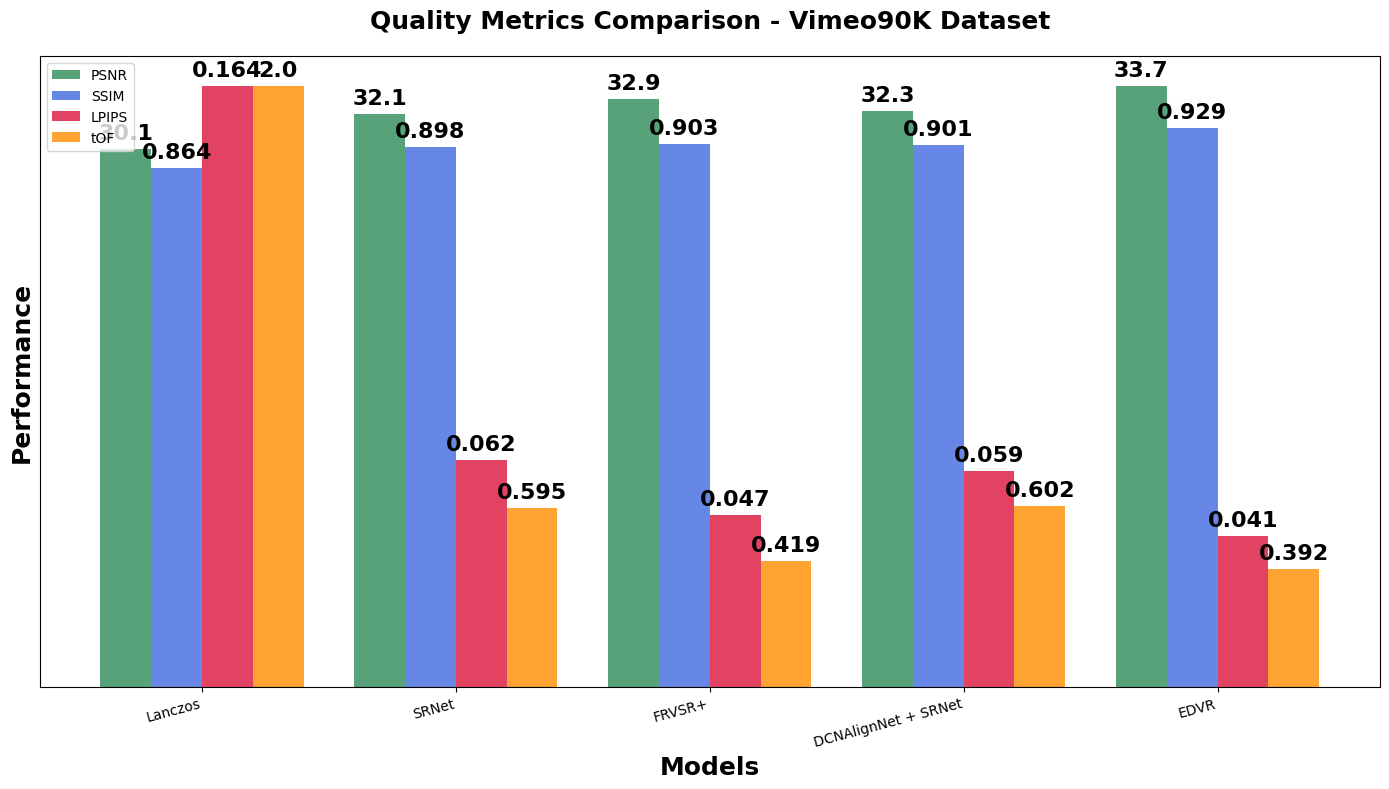
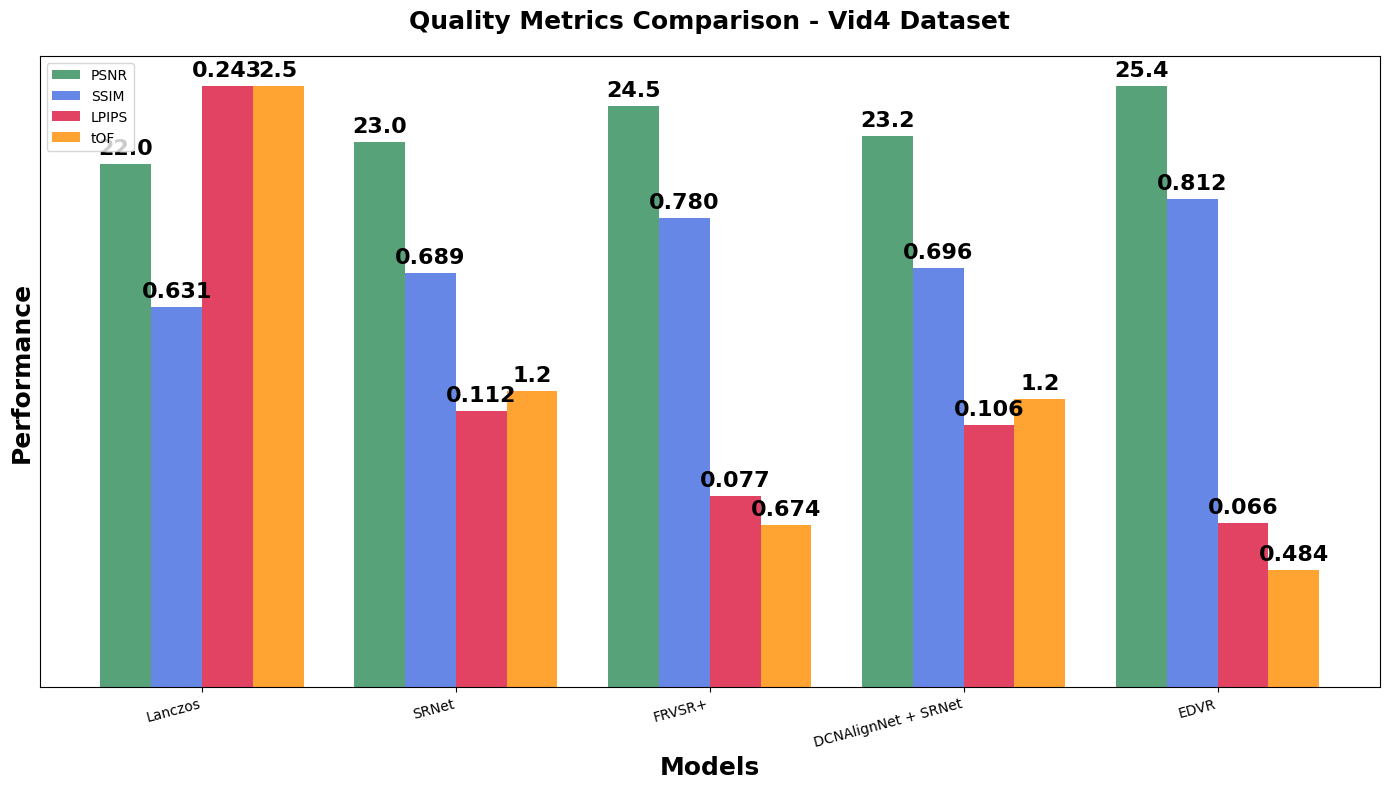
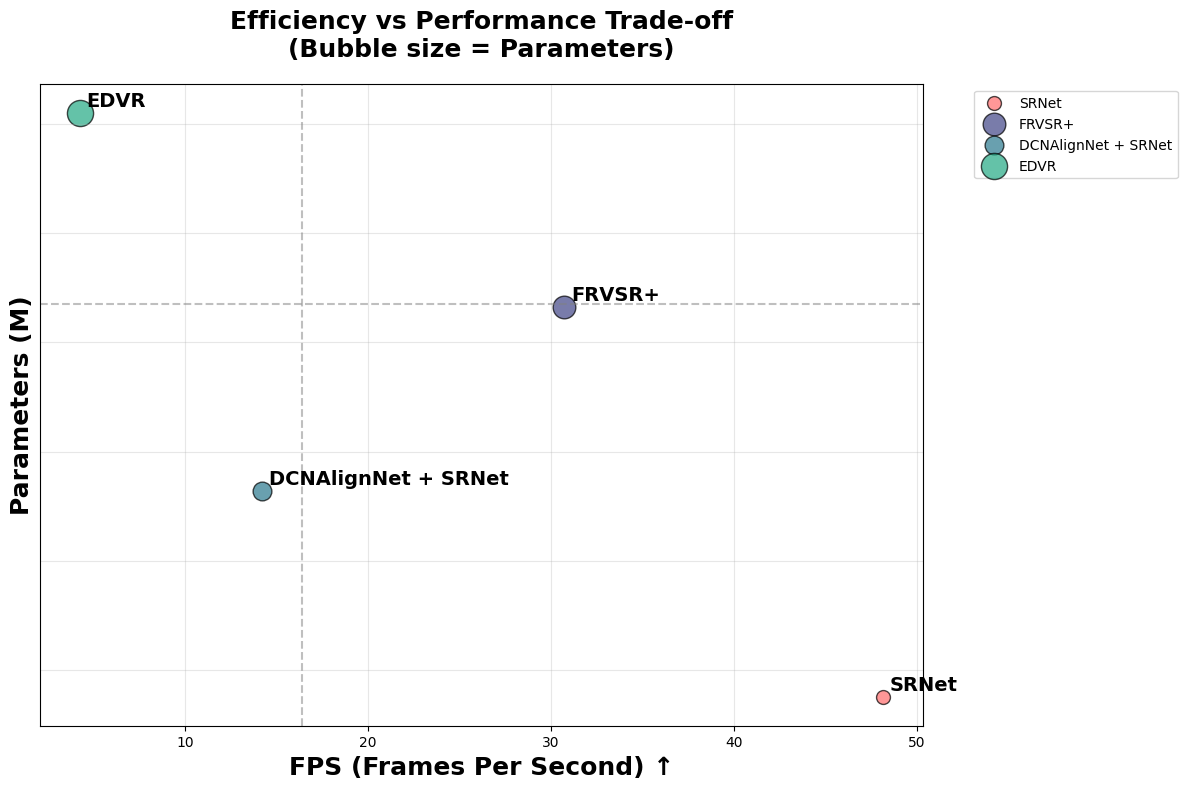
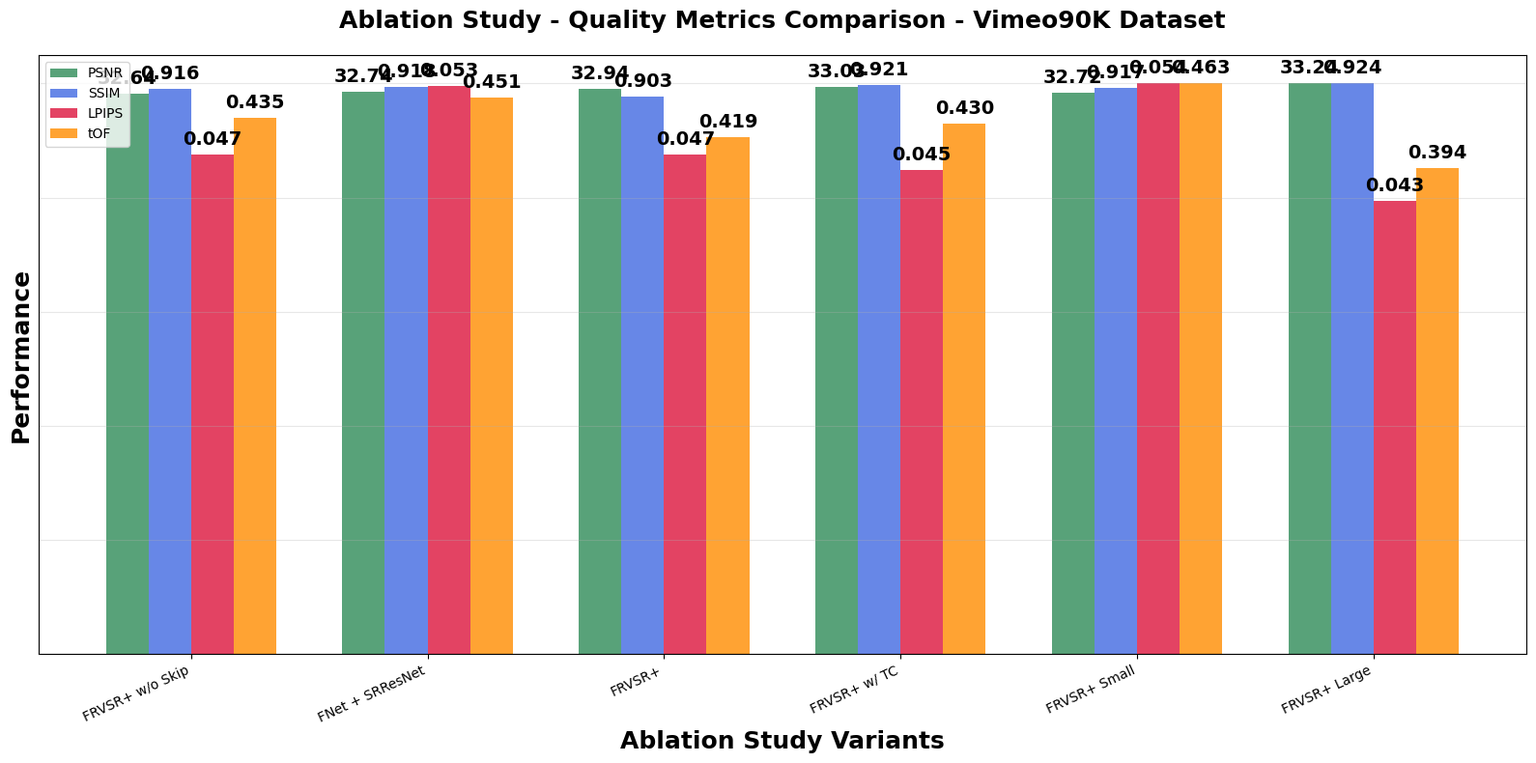
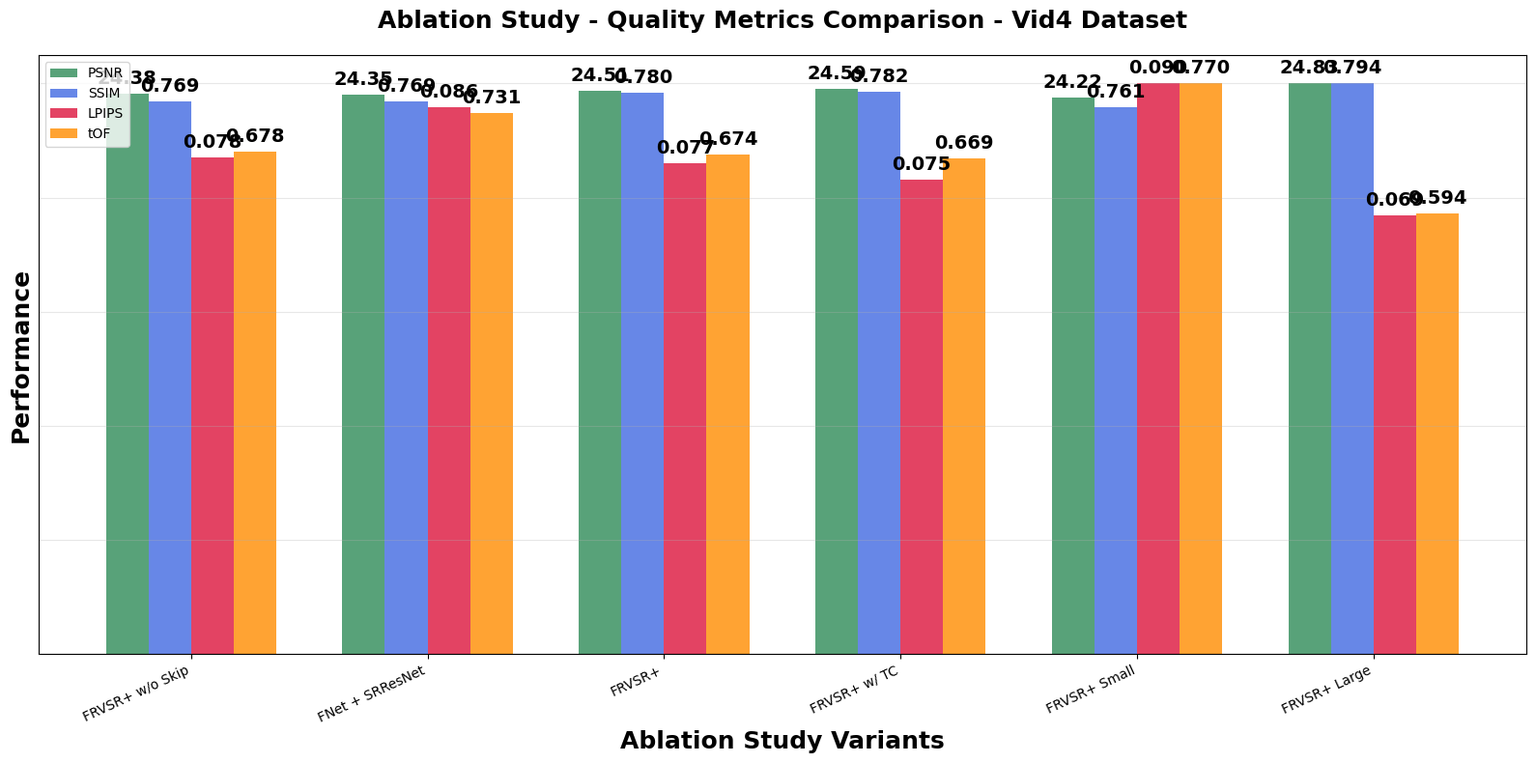
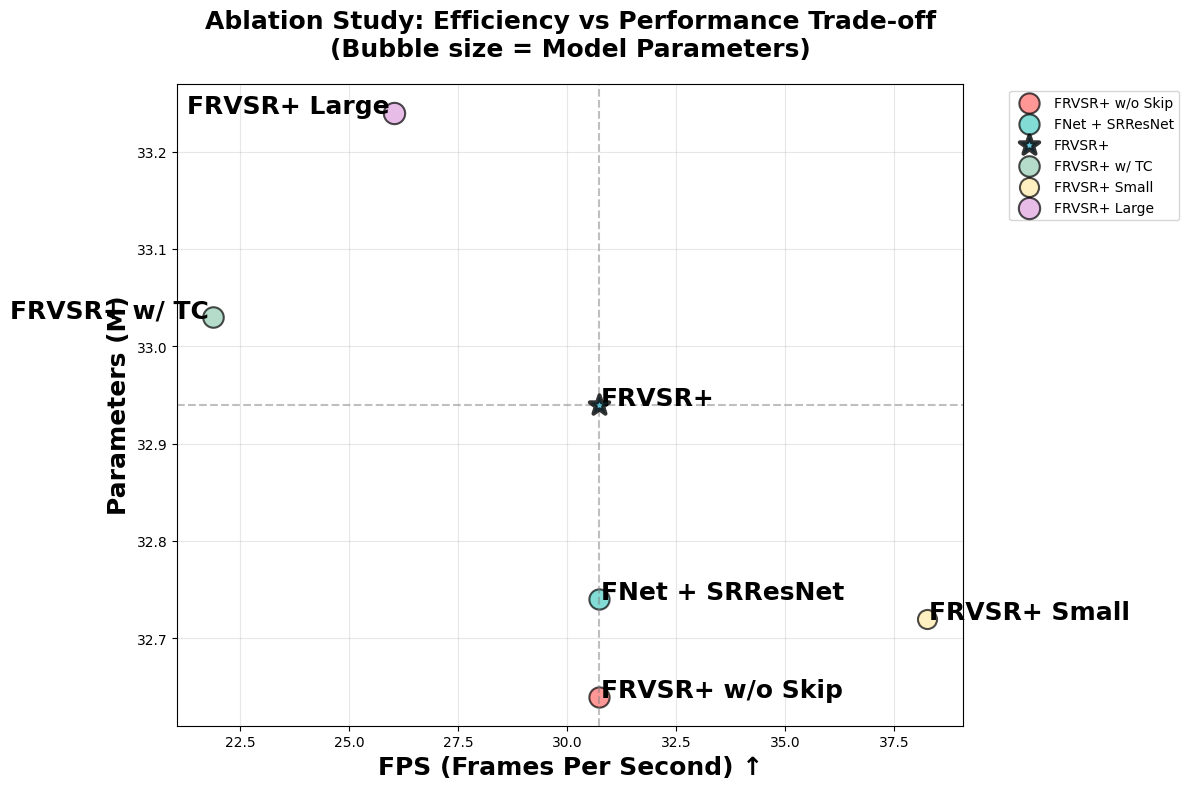
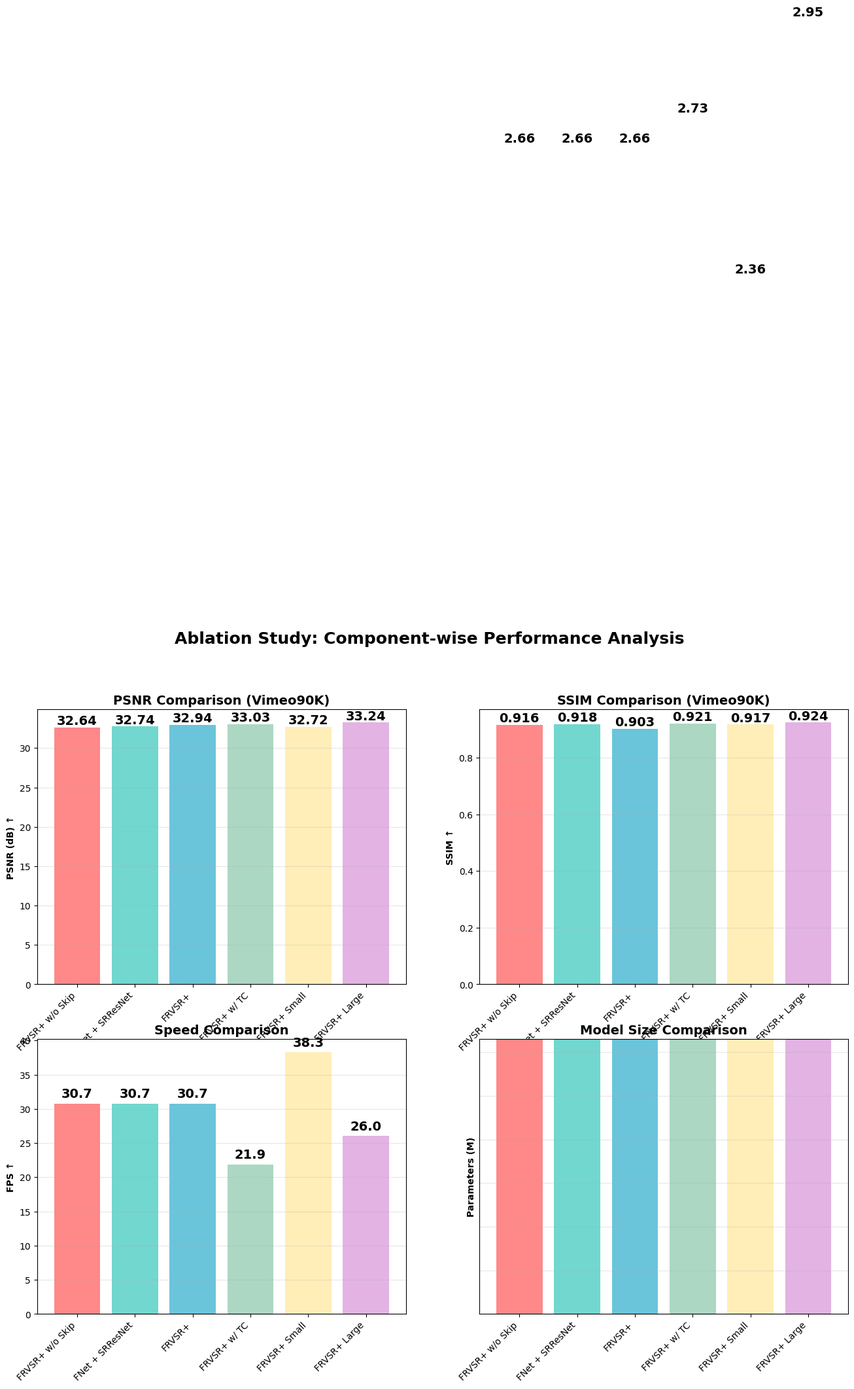
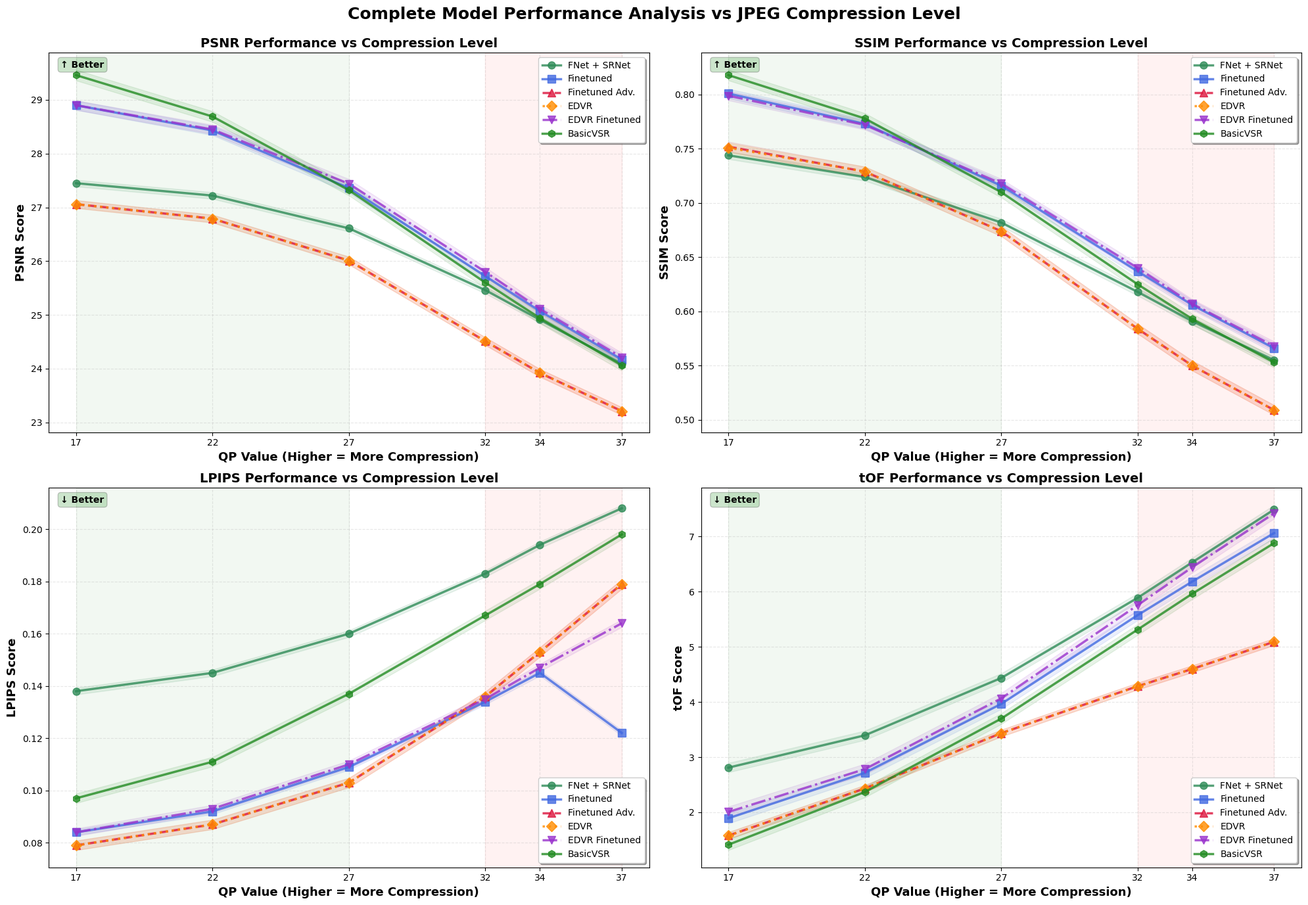
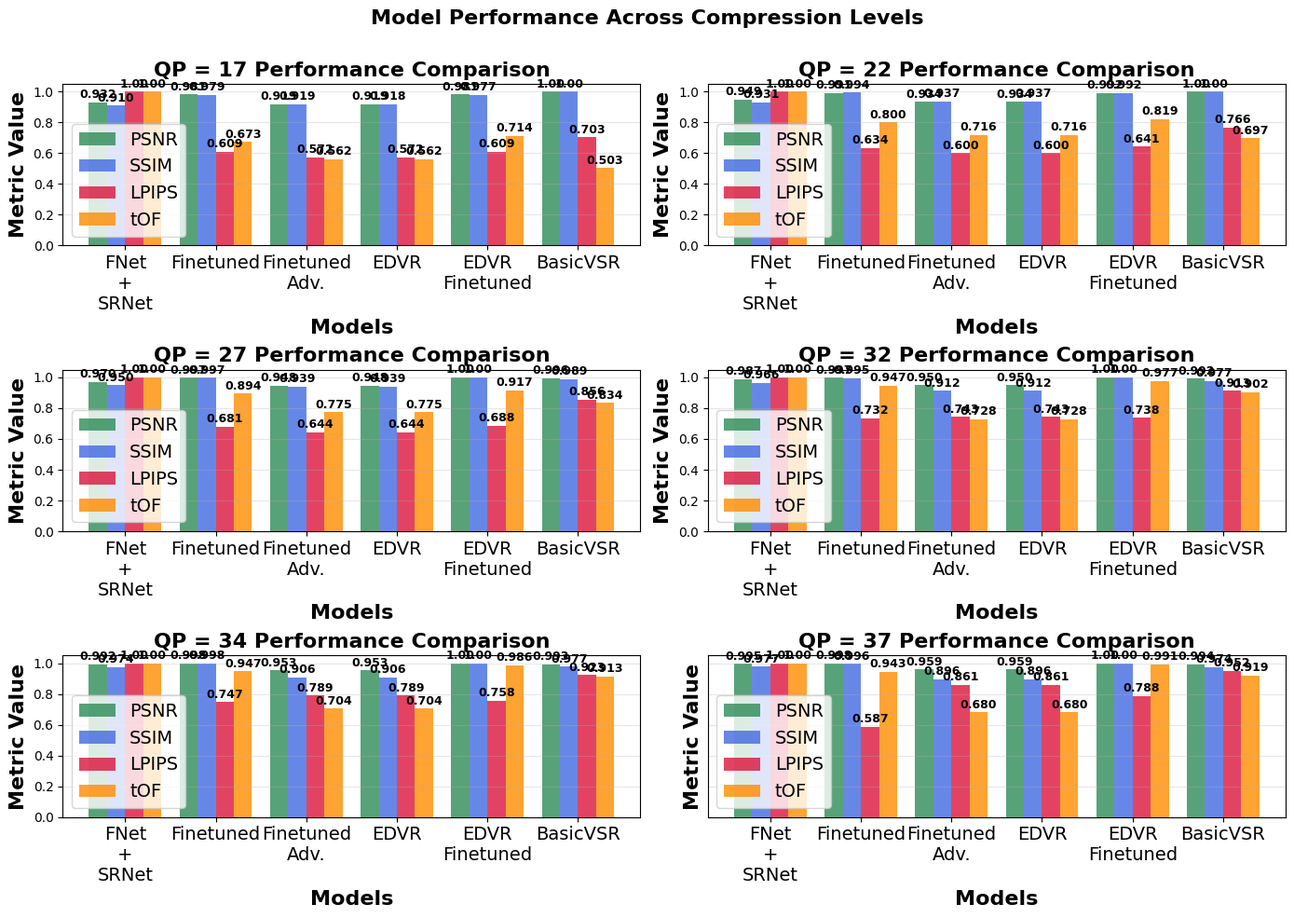

Reproduce these figures in Python, in order.
import matplotlib.pyplot as plt
import seaborn as sns
import numpy as np
from matplotlib.patches import Rectangle
import matplotlib.patches as mpatches

# Set style
plt.style.use('default')
sns.set_palette("husl")

# ============================================================================
# TABLE I - ENHANCED VISUALIZATIONS
# ============================================================================

# Model names (Lanczos first as baseline)
models = [
    "Lanczos",
    "SRNet", 
    "FRVSR+",
    "DCNAlignNet + SRNet",
    "EDVR"
]

# Metric values
metrics = {
    # Vimeo90K metrics
    "PSNR (Vimeo90K)": [30.14, 32.10, 32.94, 32.28, 33.68],
    "SSIM (Vimeo90K)": [0.8636, 0.898, 0.9028, 0.901, 0.929],
    "LPIPS (Vimeo90K)": [0.1638, 0.0618, 0.0469, 0.0589, 0.0410],
    "tOF (Vimeo90K)": [2.0013, 0.5948, 0.4194, 0.6021, 0.3916],
    
    # Vid4 metrics
    "PSNR (Vid4)": [22.04, 22.98, 24.51, 23.22, 25.35],
    "SSIM (Vid4)": [0.6313, 0.689, 0.7805, 0.696, 0.812],
    "LPIPS (Vid4)": [0.2431, 0.1116, 0.0772, 0.1057, 0.0663],
    "tOF (Vid4)": [2.4997, 1.2300, 0.6739, 1.1954, 0.4843],
    
    # Performance metrics
    "Params (M)": [0, 0.88, 2.66, 1.82, 3.55],
    "FPS": [292, 48.16, 30.74, 14.23, 4.24]
}

# Colors
baseline_color = '#FF6B6B'
model_colors = sns.color_palette("viridis", len(models)-1)
colors = [baseline_color] + list(model_colors)

def add_metric_arrows(ax, metric_name, position='top'):
    """Add directional arrows to indicate better performance"""
    if any(x in metric_name.upper() for x in ["PSNR", "SSIM", "FPS"]):
        arrow = "↑ Better"
        color = 'darkgreen'
    else:
        arrow = "↓ Better"  
        color = 'darkgreen'
    
    if position == 'top':
        ax.text(0.02, 0.98, arrow, transform=ax.transAxes, 
                fontsize=16, va='top', ha='left', color=color, fontweight='bold',
                bbox=dict(boxstyle="round,pad=0.3", facecolor='white', alpha=0.8))
    else:
        ax.text(0.98, 0.02, arrow, transform=ax.transAxes, 
                fontsize=16, va='bottom', ha='right', color=color, fontweight='bold',
                bbox=dict(boxstyle="round,pad=0.3", facecolor='white', alpha=0.8))

# ============================================================================
# TABLE I - VERSION 1: All 4 Quality Metrics in One Chart (EDVR Style)
# ============================================================================

def create_combined_metrics_plot(dataset="Vimeo90K"):
    fig, ax = plt.subplots(1, 1, figsize=(14, 8))
    
    # Select metrics for the dataset
    if dataset == "Vimeo90K":
        metric_names = ["PSNR (Vimeo90K)", "SSIM (Vimeo90K)", "LPIPS (Vimeo90K)", "tOF (Vimeo90K)"]
        title = f"Quality Metrics Comparison - {dataset} Dataset"
    else:
        metric_names = ["PSNR (Vid4)", "SSIM (Vid4)", "LPIPS (Vid4)", "tOF (Vid4)"]
        title = f"Quality Metrics Comparison - {dataset} Dataset"
    
    x = np.arange(len(models))
    width = 0.2
    
    # Create bars for each metric
    for i, metric in enumerate(metric_names):
        values = metrics[metric]
        
        # Normalize values for visualization (keep original for labels)
        if "PSNR" in metric:
            normalized_values = [v/max(values) for v in values]  # Scale PSNR to 0-1 range
            color = '#2E8B57'
        elif "SSIM" in metric:
            normalized_values = values  # Already 0-1
            color = '#4169E1'
        elif "LPIPS" in metric:
            normalized_values = [v/max(values) for v in values]  # Invert for better=higher
            color = '#DC143C'
        else:  # tOF
            normalized_values = [v/max(values) for v in values]  # Transform to 0-1, higher=better
            color = '#FF8C00'
        
        bars = ax.bar(x + i*width, normalized_values, width, 
                     label=metric.split('(')[0].strip(), color=color, alpha=0.8)
        
        # Add value labels (original values)
        for j, (bar, val) in enumerate(zip(bars, values)):
            height = bar.get_height()
            if val < 1 and val > 0:
                label = f'{val:.3f}'
            else:
                label = f'{val:.1f}'
            ax.text(bar.get_x() + bar.get_width()/2, height + 0.01,
                   label, ha='center', va='bottom', fontsize=16, fontweight='bold')
    
    ax.set_xlabel('Models', fontsize=18, fontweight='bold')
    ax.set_ylabel('Performance', fontsize=18, fontweight='bold')
    ax.set_title(title, fontsize=18, fontweight='bold', pad=20)
    ax.set_xticks(x + width * 1.5)
    ax.set_xticklabels(models, rotation=15, ha='right')
    ax.legend(loc='upper left', bbox_to_anchor=(0, 1))
    ax.set_ylim(0, 1 * 1.05)
    
    frame1 = plt.gca()

    for xlabel_i in frame1.axes.get_yticklabels():
        xlabel_i.set_fontsize(0.0)
        xlabel_i.set_visible(False)
    for tick in frame1.axes.get_yticklines():
        tick.set_visible(False)

    plt.tight_layout()
    plt.show()

# Create combined plots
create_combined_metrics_plot("Vimeo90K")
create_combined_metrics_plot("Vid4")

# ============================================================================
# TABLE I - VERSION 2: Efficiency vs Performance Scatter Plot
# ============================================================================

models = [
    "SRNet", 
    "FRVSR+",
    "DCNAlignNet + SRNet",
    "EDVR"
]

# Metric values
metrics = {
    # Vimeo90K metrics
    "PSNR (Vimeo90K)": [32.10, 32.94, 32.28, 33.68],
    "SSIM (Vimeo90K)": [0.898, 0.9028, 0.901, 0.929],
    "LPIPS (Vimeo90K)": [0.0618, 0.0469, 0.0589, 0.0410],
    "tOF (Vimeo90K)": [0.5948, 0.4194, 0.6021, 0.3916],
    
    # Vid4 metrics
    "PSNR (Vid4)": [22.98, 24.51, 23.22, 25.35],
    "SSIM (Vid4)": [0.689, 0.7805, 0.696, 0.812],
    "LPIPS (Vid4)": [0.1116, 0.0772, 0.1057, 0.0663],
    "tOF (Vid4)": [1.2300, 0.6739, 1.1954, 0.4843],
    
    # Performance metrics
    "Params (M)": [0.88, 2.66, 1.82, 3.55],
    "FPS": [48.16, 30.74, 14.23, 4.24]
}

fig, ax = plt.subplots(1, 1, figsize=(12, 8))

# Use PSNR as performance metric and FPS as efficiency
perf_metric = metrics["Params (M)"]
efficiency = metrics["FPS"]
params = metrics["Params (M)"]

# Create scatter plot with bubble size based on parameters
for i, (model, psnr, fps, param) in enumerate(zip(models, perf_metric, efficiency, params)):
    size = max(100, param * 100) if param > 0 else 200  # Lanczos gets special size
    
    if model == "Lanczos":
        ax.scatter(fps, psnr, s=size, c=baseline_color, alpha=0.7, 
                  edgecolors='black', linewidth=2, marker='s', label='Baseline')
    else:
        ax.scatter(fps, psnr, s=size, c=colors[i], alpha=0.7, 
                  edgecolors='black', linewidth=1, label=model)
    
    # Add model labels
    ax.annotate(model, (fps, psnr), xytext=(5, 5), textcoords='offset points',
               fontsize=14, fontweight='bold')

ax.set_xlabel('FPS (Frames Per Second) ↑', fontsize=18, fontweight='bold')
ax.set_ylabel('Parameters (M)', fontsize=18, fontweight='bold')
ax.set_title('Efficiency vs Performance Trade-off\n(Bubble size = Parameters)', 
             fontsize=18, fontweight='bold', pad=20)
ax.grid(True, alpha=0.3)
ax.legend(bbox_to_anchor=(1.05, 1), loc='upper left')

# Add quadrant lines
ax.axhline(y=np.mean(perf_metric[1:]), color='gray', linestyle='--', alpha=0.5)
ax.axvline(x=np.mean(efficiency[1:]), color='gray', linestyle='--', alpha=0.5)
frame1 = plt.gca()

for xlabel_i in frame1.axes.get_yticklabels():
    xlabel_i.set_fontsize(0.0)
    xlabel_i.set_visible(False)
for tick in frame1.axes.get_yticklines():
    tick.set_visible(False)
plt.tight_layout()
plt.show()

# Model names (Lanczos first as baseline)
models = [
    "Lanczos",
    "SRNet", 
    "FRVSR+",
    "DCNAlignNet + SRNet",
    "EDVR"
]

# Metric values
metrics = {
    # Vimeo90K metrics
    "PSNR (Vimeo90K)": [30.14, 32.10, 32.94, 32.28, 33.68],
    "SSIM (Vimeo90K)": [0.8636, 0.898, 0.9028, 0.901, 0.929],
    "LPIPS (Vimeo90K)": [0.1638, 0.0618, 0.0469, 0.0589, 0.0410],
    "tOF (Vimeo90K)": [2.0013, 0.5948, 0.4194, 0.6021, 0.3916],
    
    # Vid4 metrics
    "PSNR (Vid4)": [22.04, 22.98, 24.51, 23.22, 25.35],
    "SSIM (Vid4)": [0.6313, 0.689, 0.7805, 0.696, 0.812],
    "LPIPS (Vid4)": [0.2431, 0.1116, 0.0772, 0.1057, 0.0663],
    "tOF (Vid4)": [2.4997, 1.2300, 0.6739, 1.1954, 0.4843],
    
    # Performance metrics
    "Params (M)": [0, 0.88, 2.66, 1.82, 3.55],
    "FPS": [292, 48.16, 30.74, 14.23, 4.24]
}

# ============================================================================
# TABLE II - ABLATION STUDY VISUALIZATIONS
# ============================================================================

# Model names for ablation study
models = [
    "FRVSR+ w/o Skip",
    "FNet + SRResNet", 
    "FRVSR+",
    "FRVSR+ w/ TC",
    "FRVSR+ Small",
    "FRVSR+ Large"
]

# Metric values from ablation study
metrics = {
    # Vimeo90K metrics
    "PSNR (Vimeo90K)": [32.64, 32.74, 32.94, 33.03, 32.72, 33.24],
    "SSIM (Vimeo90K)": [0.9158, 0.918, 0.9028, 0.921, 0.917, 0.924],
    "LPIPS (Vimeo90K)": [0.0469, 0.0534, 0.0469, 0.0455, 0.0536, 0.0426],
    "tOF (Vimeo90K)": [0.4346, 0.4509, 0.4194, 0.4299, 0.4627, 0.3940],
    
    # Vid4 metrics
    "PSNR (Vid4)": [24.38, 24.35, 24.51, 24.59, 24.22, 24.83],
    "SSIM (Vid4)": [0.769, 0.769, 0.7805, 0.782, 0.761, 0.7937],
    "LPIPS (Vid4)": [0.0781, 0.086, 0.0772, 0.0747, 0.0898, 0.0691],
    "tOF (Vid4)": [0.6782, 0.7306, 0.6739, 0.6692, 0.7700, 0.5942],
    
    # Performance metrics
    "Params (M)": [2.66, 2.66, 2.66, 2.73, 2.36, 2.95],
    "FPS": [30.74, 30.74, 30.74, 21.88, 38.26, 26.02]
}

# Colors for ablation study variants
colors = ['#FF6B6B', '#4ECDC4', '#45B7D1', '#96CEB4', '#FFEAA7', '#DDA0DD']

def add_metric_arrows(ax, metric_name, position='top'):
    """Add directional arrows to indicate better performance"""
    if any(x in metric_name.upper() for x in ["PSNR", "SSIM", "FPS"]):
        arrow = "↑ Better"
        color = 'darkgreen'
    else:
        arrow = "↓ Better"  
        color = 'darkred'
    
    if position == 'top':
        ax.text(0.02, 0.98, arrow, transform=ax.transAxes, 
                fontsize=14, va='top', ha='left', color=color, fontweight='bold',
                bbox=dict(boxstyle="round,pad=0.3", facecolor='white', alpha=0.8))
    else:
        ax.text(0.98, 0.02, arrow, transform=ax.transAxes, 
                fontsize=14, va='bottom', ha='right', color=color, fontweight='bold',
                bbox=dict(boxstyle="round,pad=0.3", facecolor='white', alpha=0.8))

# ============================================================================
# TABLE II - VERSION 1: All 4 Quality Metrics in One Chart (Ablation Study)
# ============================================================================

def create_ablation_metrics_plot(dataset="Vimeo90K"):
    fig, ax = plt.subplots(1, 1, figsize=(16, 8))
    
    # Select metrics for the dataset
    if dataset == "Vimeo90K":
        metric_names = ["PSNR (Vimeo90K)", "SSIM (Vimeo90K)", "LPIPS (Vimeo90K)", "tOF (Vimeo90K)"]
        title = f"Ablation Study - Quality Metrics Comparison - {dataset} Dataset"
    else:
        metric_names = ["PSNR (Vid4)", "SSIM (Vid4)", "LPIPS (Vid4)", "tOF (Vid4)"]
        title = f"Ablation Study - Quality Metrics Comparison - {dataset} Dataset"
    
    x = np.arange(len(models))
    width = 0.18
    
    # Create bars for each metric
    for i, metric in enumerate(metric_names):
        values = metrics[metric]
        
        # Normalize values for visualization (keep original for labels)
        if "PSNR" in metric:
            normalized_values = [v/max(values) for v in values]  # Scale PSNR to 0-1 range
            color = '#2E8B57'
        elif "SSIM" in metric:
            normalized_values = [v/max(values) for v in values]  # Scale SSIM for better visibility
            color = '#4169E1'
        elif "LPIPS" in metric:
            normalized_values = [v/max(values) for v in values]  # Invert and scale for better visibility
            color = '#DC143C'
        else:  # tOF
            normalized_values = [v/max(values) for v in values]  # Transform to 0-1, higher=better
            color = '#FF8C00'
        
        bars = ax.bar(x + i*width, normalized_values, width, 
                     label=metric.split('(')[0].strip(), color=color, alpha=0.8)
        
        # Add value labels (original values)
        for j, (bar, val) in enumerate(zip(bars, values)):
            height = bar.get_height()
            if val < 1 and val > 0:
                label = f'{val:.3f}'
            else:
                label = f'{val:.2f}'
            ax.text(bar.get_x() + bar.get_width()/2, height + 0.01,
                   label, ha='center', va='bottom', fontsize=14, fontweight='bold')
    
    ax.set_xlabel('Ablation Study Variants', fontsize=18, fontweight='bold')
    ax.set_ylabel('Performance', fontsize=18, fontweight='bold')
    ax.set_title(title, fontsize=18, fontweight='bold', pad=20)
    ax.set_xticks(x + width * 1.5)
    ax.set_xticklabels(models, rotation=25, ha='right')
    ax.legend(loc='upper left', bbox_to_anchor=(0, 1))
    ax.grid(True, axis='y', alpha=0.3)
    ax.set_ylim(0, 1 * 1.05)
    
    frame1 = plt.gca()

    for xlabel_i in frame1.axes.get_yticklabels():
        xlabel_i.set_fontsize(0.0)
        xlabel_i.set_visible(False)
    for tick in frame1.axes.get_yticklines():
        tick.set_visible(False)


    plt.tight_layout()
    plt.show()

# Create combined plots for ablation study
create_ablation_metrics_plot("Vimeo90K")
create_ablation_metrics_plot("Vid4")

# ============================================================================
# TABLE II - VERSION 2: Efficiency vs Performance Scatter Plot (Ablation)
# ============================================================================

fig, ax = plt.subplots(1, 1, figsize=(12, 8))

# Use PSNR as performance metric and FPS as efficiency for ablation study
perf_metric = metrics["PSNR (Vimeo90K)"]
efficiency = metrics["FPS"]
params = metrics["Params (M)"]

# Create scatter plot with bubble size based on parameters
for i, (model, psnr, fps, param) in enumerate(zip(models, perf_metric, efficiency, params)):
    size = max(150, param * 80)  # Scale bubble size based on parameters
    
    # Highlight the main FRVSR+ variant
    if model == "FRVSR+":
        ax.scatter(fps, psnr, s=size, c=colors[i], alpha=0.8, 
                  edgecolors='black', linewidth=3, marker='*', label=model, zorder=5)
    else:
        ax.scatter(fps, psnr, s=size, c=colors[i], alpha=0.7, 
                  edgecolors='black', linewidth=1.5, label=model)
    
    # Add model labels with offset to avoid overlap
    offset_x = 1 if fps > 30 else -3
    offset_y = 0.02 if i % 2 == 0 else -0.02
    ax.annotate(model, (fps, psnr), xytext=(offset_x, offset_y), textcoords='offset points',
               fontsize=18, fontweight='bold', ha='left' if fps > 30 else 'right')

ax.set_xlabel('FPS (Frames Per Second) ↑', fontsize=18, fontweight='bold')
ax.set_ylabel('Parameters (M)', fontsize=18, fontweight='bold')
ax.set_title('Ablation Study: Efficiency vs Performance Trade-off\n(Bubble size = Model Parameters)', 
             fontsize=18, fontweight='bold', pad=20)
ax.grid(True, alpha=0.3)
ax.legend(bbox_to_anchor=(1.05, 1), loc='upper left')

# Add quadrant lines based on main FRVSR+ model
frvsr_idx = models.index("FRVSR+")
ax.axhline(y=perf_metric[frvsr_idx], color='gray', linestyle='--', alpha=0.5, label='FRVSR+ baseline')
ax.axvline(x=efficiency[frvsr_idx], color='gray', linestyle='--', alpha=0.5)

plt.tight_layout()
plt.show()

# ============================================================================
# TABLE II - VERSION 3: Component Analysis Bar Chart
# ============================================================================

fig, ((ax1, ax2), (ax3, ax4)) = plt.subplots(2, 2, figsize=(16, 12))

# PSNR comparison
ax1.bar(range(len(models)), metrics["PSNR (Vimeo90K)"], color=colors, alpha=0.8)
ax1.set_title('PSNR Comparison (Vimeo90K)', fontsize=14, fontweight='bold')
ax1.set_ylabel('PSNR (dB) ↑', fontweight='bold')
ax1.set_xticks(range(len(models)))
ax1.set_xticklabels(models, rotation=45, ha='right')
ax1.grid(True, axis='y', alpha=0.3)
for i, v in enumerate(metrics["PSNR (Vimeo90K)"]):
    ax1.text(i, v + 0.01, f'{v:.2f}', ha='center', va='bottom', fontsize=14, fontweight='bold')
max_val = max(metrics["PSNR (Vimeo90K)"])
ax1.set_ylim(0, max_val * 1.05)

# SSIM comparison
ax2.bar(range(len(models)), metrics["SSIM (Vimeo90K)"], color=colors, alpha=0.8)
ax2.set_title('SSIM Comparison (Vimeo90K)', fontsize=14, fontweight='bold')
ax2.set_ylabel('SSIM ↑', fontweight='bold')
ax2.set_xticks(range(len(models)))
ax2.set_xticklabels(models, rotation=45, ha='right')
ax2.grid(True, axis='y', alpha=0.3)
for i, v in enumerate(metrics["SSIM (Vimeo90K)"]):
    ax2.text(i, v + 0.001, f'{v:.3f}', ha='center', va='bottom', fontsize=14, fontweight='bold')
max_val = max(metrics["SSIM (Vimeo90K)"])
ax2.set_ylim(0, max_val * 1.05)
# FPS comparison
ax3.bar(range(len(models)), metrics["FPS"], color=colors, alpha=0.8)
ax3.set_title('Speed Comparison', fontsize=14, fontweight='bold')
ax3.set_ylabel('FPS ↑', fontweight='bold')
ax3.set_xticks(range(len(models)))
ax3.set_xticklabels(models, rotation=45, ha='right')
ax3.grid(True, axis='y', alpha=0.3)
for i, v in enumerate(metrics["FPS"]):
    ax3.text(i, v + 0.5, f'{v:.1f}', ha='center', va='bottom', fontsize=14, fontweight='bold')
max_val = max(metrics["FPS"])
ax3.set_ylim(0, max_val * 1.05)
# Parameters comparison
ax4.bar(range(len(models)), metrics["Params (M)"], color=colors, alpha=0.8)
ax4.set_title('Model Size Comparison', fontsize=14, fontweight='bold')
ax4.set_ylabel('Parameters (M)', fontweight='bold')
ax4.set_xticks(range(len(models)))
ax4.set_xticklabels(models, rotation=45, ha='right')
ax4.grid(True, axis='y', alpha=0.3)
for i, v in enumerate(metrics["Params (M)"]):
    ax4.text(i, v + 0.02, f'{v:.2f}', ha='center', va='bottom', fontsize=14, fontweight='bold')
max_val = max(metrics["Params (M)"])
ax4.set_ylim(0, 0.6 * 1.05)
frame1 = plt.gca()

for xlabel_i in frame1.axes.get_yticklabels():
    xlabel_i.set_fontsize(0.0)
    xlabel_i.set_visible(False)
for tick in frame1.axes.get_yticklines():
    tick.set_visible(False)
plt.suptitle('Ablation Study: Component-wise Performance Analysis', fontsize=18, fontweight='bold', y=0.98)
plt.tight_layout()
plt.show()


# ============================================================================
# TABLES III & IV - QP Analysis (Complete Dataset)
# ============================================================================

import matplotlib.pyplot as plt
import numpy as np

# Updated models list with all models from the tables
models_qp = ["FNet + SRNet", "Finetuned", "Finetuned Adv.", "EDVR", "EDVR Finetuned", "BasicVSR"]

# Complete QP data from both tables
qp_low_metrics = {
    # QP = 17
    "PSNR (QP=17)": [27.45, 28.90, 27.06, 27.06, 28.9, 29.46],
    "SSIM (QP=17)": [0.744, 0.801, 0.752, 0.751, 0.799, 0.818],
    "LPIPS (QP=17)": [0.138, 0.084, 0.079, 0.079, 0.084, 0.097],
    "tOF (QP=17)": [2.810, 1.892, 1.578, 1.578, 2.006, 1.413],
    
    # QP = 22
    "PSNR (QP=22)": [27.22, 28.43, 26.79, 26.79, 28.45, 28.69],
    "SSIM (QP=22)": [0.724, 0.773, 0.729, 0.729, 0.772, 0.778],
    "LPIPS (QP=22)": [0.145, 0.092, 0.087, 0.087, 0.093, 0.111],
    "tOF (QP=22)": [3.395, 2.716, 2.432, 2.432, 2.782, 2.368],
    
    # QP = 27
    "PSNR (QP=27)": [26.61, 27.36, 26.01, 26.01, 27.44, 27.32],
    "SSIM (QP=27)": [0.682, 0.716, 0.674, 0.674, 0.718, 0.710],
    "LPIPS (QP=27)": [0.160, 0.109, 0.103, 0.103, 0.110, 0.137],
    "tOF (QP=27)": [4.435, 3.965, 3.435, 3.435, 4.065, 3.698]
}

qp_high_metrics = {
    # QP = 32
    "PSNR (QP=32)": [25.46, 25.72, 24.51, 24.51, 25.80, 25.60],
    "SSIM (QP=32)": [0.618, 0.637, 0.584, 0.584, 0.640, 0.625],
    "LPIPS (QP=32)": [0.183, 0.134, 0.136, 0.136, 0.135, 0.167],
    "tOF (QP=32)": [5.888, 5.574, 4.286, 4.286, 5.755, 5.313],
    
    # QP = 34
    "PSNR (QP=34)": [24.91, 25.07, 23.92, 23.92, 25.11, 24.94],
    "SSIM (QP=34)": [0.591, 0.606, 0.550, 0.550, 0.607, 0.593],
    "LPIPS (QP=34)": [0.194, 0.145, 0.153, 0.153, 0.147, 0.179],
    "tOF (QP=34)": [6.532, 6.183, 4.599, 4.599, 6.442, 5.962],
    
    # QP = 37
    "PSNR (QP=37)": [24.09, 24.17, 23.21, 23.21, 24.21, 24.06],
    "SSIM (QP=37)": [0.555, 0.566, 0.509, 0.509, 0.568, 0.553],
    "LPIPS (QP=37)": [0.208, 0.122, 0.179, 0.179, 0.164, 0.198],
    "tOF (QP=37)": [7.488, 7.062, 5.091, 5.092, 7.422, 6.880]
}

# Enhanced color palette for all 6 models
colors_qp = ['#2E8B57', '#4169E1', '#DC143C', '#FF8C00', '#9932CC', '#228B22']
linestyles = ['-', '-', '--', ':', '-.', '-']
markers = ['o', 's', '^', 'D', 'v', 'h']

def add_metric_arrows(ax, metric, position='top'):
    """Add directional indicators for metrics"""
    if metric in ['PSNR', 'SSIM']:
        direction = '↑ Better'
        color = 'green'
    else:  # LPIPS, tOF
        direction = '↓ Better'
        color = 'green'
    
    ax.text(0.02, 0.98 if position == 'top' else 0.02, direction, 
            transform=ax.transAxes, fontsize=10, fontweight='bold',
            verticalalignment='top' if position == 'top' else 'bottom',
            bbox=dict(boxstyle="round,pad=0.3", facecolor=color, alpha=0.2))

# ============================================================================
# Enhanced QP Trend Analysis with All Models
# ============================================================================

def create_qp_trends_complete():
    fig, axes = plt.subplots(2, 2, figsize=(20, 14))
    
    qp_values_all = [17, 22, 27, 32, 34, 37]
    metrics_for_trend = ["PSNR", "SSIM", "LPIPS", "tOF"]
    
    for idx, metric in enumerate(metrics_for_trend):
        ax = axes[idx // 2, idx % 2]
        
        for model_idx in range(len(models_qp)):
            values = []
            for qp in qp_values_all:
                if qp <= 27:
                    values.append(qp_low_metrics[f"{metric} (QP={qp})"][model_idx])
                else:
                    values.append(qp_high_metrics[f"{metric} (QP={qp})"][model_idx])
            
            # Plot with enhanced styling
            ax.plot(qp_values_all, values, 
                   marker=markers[model_idx], 
                   linewidth=2.5, 
                   markersize=8,
                   linestyle=linestyles[model_idx],
                   label=models_qp[model_idx], 
                   color=colors_qp[model_idx],
                   alpha=0.8)
            
            # Add subtle confidence bands for visual appeal
            values_array = np.array(values)
            noise_level = np.std(values_array) * 0.05
            ax.fill_between(qp_values_all, 
                           values_array - noise_level, 
                           values_array + noise_level,
                           alpha=0.1, color=colors_qp[model_idx])
        
        # Styling improvements
        ax.set_xlabel('QP Value (Higher = More Compression)', fontsize=13, fontweight='bold')
        ax.set_ylabel(f'{metric} Score', fontsize=13, fontweight='bold')
        ax.set_title(f'{metric} Performance vs Compression Level', fontsize=14, fontweight='bold')
        ax.grid(True, alpha=0.3, linestyle='--')
        ax.legend(frameon=True, fancybox=True, shadow=True, fontsize=10)
        
        # Add compression level background shading
        ax.axvspan(17, 27, alpha=0.05, color='green', label='Low Compression' if idx == 0 else "")
        ax.axvspan(32, 37, alpha=0.05, color='red', label='High Compression' if idx == 0 else "")
        
        # Set x-axis ticks to QP values
        ax.set_xticks(qp_values_all)
        ax.set_xticklabels(qp_values_all)
        
        add_metric_arrows(ax, metric, 'top')
    
    plt.suptitle("Complete Model Performance Analysis vs JPEG Compression Level", 
                 fontsize=18, fontweight='bold', y=0.98)
    plt.tight_layout()
    plt.subplots_adjust(top=0.93)
    plt.show()

# ============================================================================
# Model Ranking Analysis
# ============================================================================

def create_model_ranking_analysis():
    """Create ranking analysis across different QP levels"""
    fig, axes = plt.subplots(3, 2, figsize=(14, 10))

    qp_values = [17, 22, 27, 32, 34, 37]
    metrics = ["PSNR", "SSIM", "LPIPS", "tOF"]

    for qp_idx, qp in enumerate(qp_values):
        ax = axes[qp_idx // 2, qp_idx % 2]

        # Get data for this QP level
        metric_data = {}
        for metric in metrics:
            if qp <= 27:
                metric_data[metric] = qp_low_metrics[f"{metric} (QP={qp})"]
            else:
                metric_data[metric] = qp_high_metrics[f"{metric} (QP={qp})"]

        # Create grouped bar chart
        x = np.arange(len(models_qp))
        width = 0.2

        for i, metric in enumerate(metrics):
            values1 = metric_data[metric]
            values = (val/max(values1) for val in values1)
            bars = ax.bar(x + i * width, list(values), width,
                          label=metric, alpha=0.8, color=colors_qp[i])

            # Show raw values on top of bars
            for j, bar in enumerate(bars):
                height = bar.get_height()
                fmt = '{:.2f}' if height >= 1 else '{:.3f}'
                ax.text(bar.get_x() + bar.get_width()/2, height + 0.01,
                        fmt.format(height), ha='center', va='bottom', fontsize=9, fontweight='bold')

        ax.set_xlabel('Models', fontweight='bold', fontsize=16)
        ax.set_ylabel('Metric Value', fontweight='bold', fontsize=16)
        ax.set_title(f'QP = {qp} Performance Comparison', fontweight='bold', fontsize=16)
        ax.set_xticks(x + width * 1.5)
        ax.set_xticklabels([m.replace(' ', '\n') for m in models_qp], rotation=0, fontsize=14)
        ax.legend(fontsize=14)
        ax.grid(True, alpha=0.3, axis='y')

    frame1 = plt.gca()

    for xlabel_i in frame1.axes.get_yticklabels():
        xlabel_i.set_fontsize(0.0)
        xlabel_i.set_visible(False)
    for tick in frame1.axes.get_yticklines():
        tick.set_visible(False)

    plt.suptitle("Model Performance Across Compression Levels", fontsize=16, fontweight='bold')
    plt.tight_layout()
    plt.subplots_adjust(top=0.90)
    plt.show()

# ============================================================================
# Execute Analysis
# ============================================================================

if __name__ == "__main__":
    print("Creating comprehensive QP analysis...")
    # Run trend analysis
    create_qp_trends_complete()
    # Run ranking analysis
    create_model_ranking_analysis()
